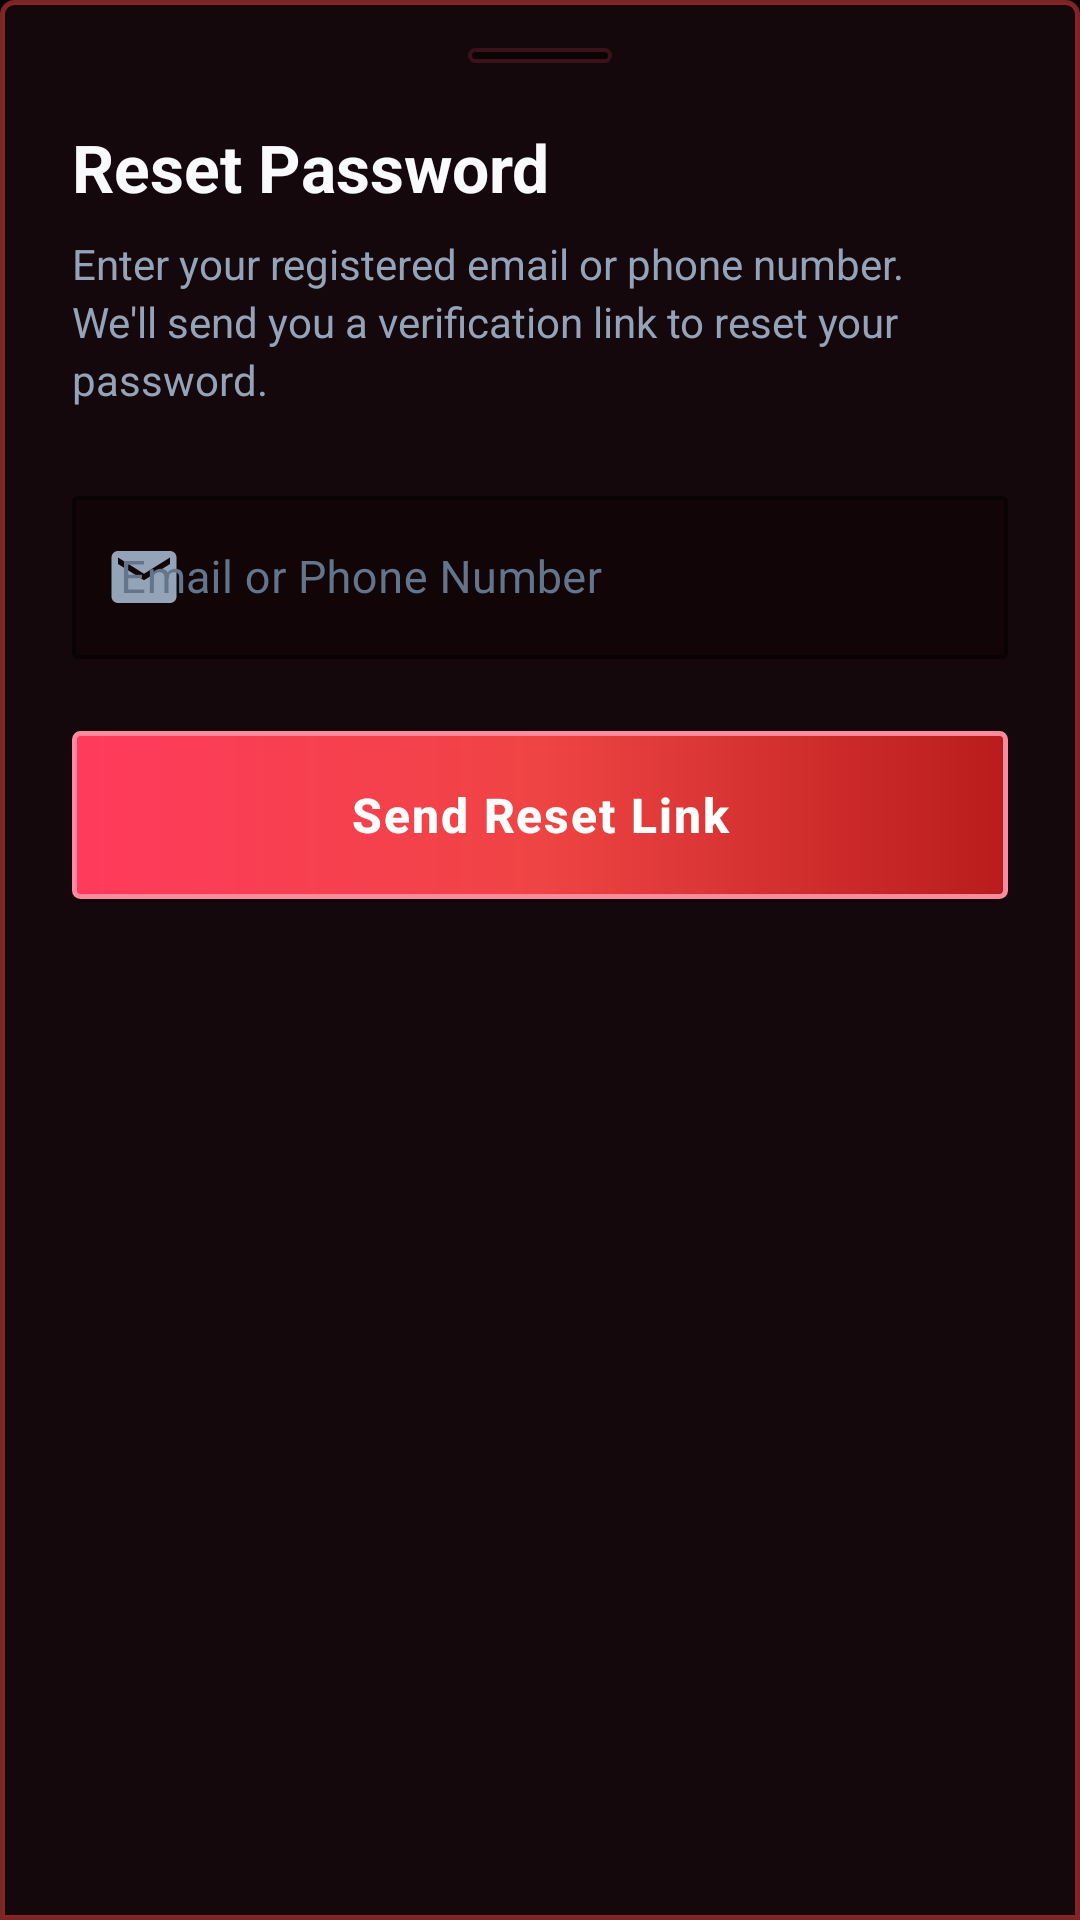

Here is an Android app screen rendered from its layout file. Give the layout XML and the strings, colors and styles it references.
<!-- AndroidManifest.xml: application theme Theme.TeamPanther -->
<!-- res/layout/dialog_forgot_password.xml -->
<?xml version="1.0" encoding="utf-8"?>
<LinearLayout xmlns:android="http://schemas.android.com/apk/res/android"
    xmlns:app="http://schemas.android.com/apk/res-auto"
    android:layout_width="match_parent"
    android:layout_height="wrap_content"
    android:background="@drawable/bg_bottom_sheet"
    android:orientation="vertical"
    android:paddingStart="24dp"
    android:paddingTop="16dp"
    android:paddingEnd="24dp"
    android:paddingBottom="32dp">

    
    <View
        android:layout_width="48dp"
        android:layout_height="5dp"
        android:layout_gravity="center_horizontal"
        android:layout_marginBottom="20dp"
        android:background="@drawable/bg_tab_container" />

    
    <TextView
        android:id="@+id/tvForgotTitle"
        android:layout_width="wrap_content"
        android:layout_height="wrap_content"
        android:text="@string/forgot_dialog_title"
        android:textColor="@color/vip_text_primary"
        android:textSize="22sp"
        android:textStyle="bold" />

    
    <TextView
        android:id="@+id/tvForgotDesc"
        android:layout_width="wrap_content"
        android:layout_height="wrap_content"
        android:layout_marginTop="8dp"
        android:layout_marginBottom="24dp"
        android:lineSpacingExtra="3dp"
        android:text="@string/forgot_dialog_desc"
        android:textColor="@color/vip_text_secondary"
        android:textSize="14sp" />

    
    <com.google.android.material.textfield.TextInputLayout
        android:id="@+id/tilResetTarget"
        style="@style/Widget.BdgGameAiTradeBot.TextInputLayout"
        android:layout_width="match_parent"
        android:layout_height="wrap_content"
        android:hint="@string/label_reset_target"
        app:startIconDrawable="@drawable/ic_mail">

        <com.google.android.material.textfield.TextInputEditText
            android:id="@+id/etResetTarget"
            android:layout_width="match_parent"
            android:layout_height="wrap_content"
            android:inputType="textEmailAddress"
            android:textColor="@color/vip_text_primary"
            android:textSize="15sp" />
    </com.google.android.material.textfield.TextInputLayout>

    
    <com.google.android.material.button.MaterialButton
        android:id="@+id/btnSendReset"
        android:layout_width="match_parent"
        android:layout_height="56dp"
        android:layout_marginTop="24dp"
        android:background="@drawable/bg_btn_gradient"
        android:letterSpacing="0.04"
        android:text="@string/btn_send_reset"
        android:textAllCaps="false"
        android:textColor="@color/vip_white"
        android:textSize="16sp"
        android:textStyle="bold"
        app:backgroundTint="@null"
        app:cornerRadius="2dp" />

    
    <ProgressBar
        android:id="@+id/pbResetLoading"
        android:layout_width="32dp"
        android:layout_height="32dp"
        android:layout_gravity="center_horizontal"
        android:layout_marginTop="16dp"
        android:indeterminateTint="@color/vip_primary"
        android:visibility="gone" />

</LinearLayout>
<!-- resources referenced by this layout -->
<resources>
  <color name="vip_primary">#EF4444</color>
  <color name="vip_text_primary">#F8FAFC</color>
  <color name="vip_text_secondary">#94A3B8</color>
  <color name="vip_white">#FFFFFF</color>
  <!-- drawable bg_bottom_sheet (drawable) -->
  <?xml version="1.0" encoding="utf-8"?>
  <shape xmlns:android="http://schemas.android.com/apk/res/android"
      android:shape="rectangle">
      <solid android:color="@color/vip_bg_card" />
      <corners
          android:topLeftRadius="4dp"
          android:topRightRadius="4dp"
          android:bottomLeftRadius="0dp"
          android:bottomRightRadius="0dp" />
      <stroke
          android:width="1.5dp"
          android:color="#80EF4444" />
  </shape>
  <!-- drawable bg_btn_gradient (drawable) -->
  <?xml version="1.0" encoding="utf-8"?>
  <ripple xmlns:android="http://schemas.android.com/apk/res/android"
      android:color="#40FFFFFF">
      <item>
          <shape android:shape="rectangle">
              <gradient
                  android:angle="0"
                  android:startColor="#FF3B5C"
                  android:centerColor="#EF4444"
                  android:endColor="#B91C1C"
                  android:type="linear" />
              <corners android:radius="2dp" />
              <stroke
                  android:width="1.5dp"
                  android:color="#FF8A9E" />
          </shape>
      </item>
  </ripple>
  <!-- drawable bg_tab_container (drawable) -->
  <?xml version="1.0" encoding="utf-8"?>
  <shape xmlns:android="http://schemas.android.com/apk/res/android"
      android:shape="rectangle">
      <solid android:color="@color/vip_tab_bg" />
      <corners android:radius="2dp" />
      <stroke
          android:width="1.2dp"
          android:color="@color/vip_card_stroke" />
  </shape>
  <!-- drawable ic_mail (drawable) -->
  <vector xmlns:android="http://schemas.android.com/apk/res/android"
      android:width="26dp"
      android:height="26dp"
      android:viewportWidth="24"
      android:viewportHeight="24">
      <path
          android:fillColor="@color/vip_gold"
          android:pathData="M20,4H4C2.9,4 2.01,4.9 2.01,6L2,18c0,1.1 0.9,2 2,2h16c1.1,0 2,-0.9 2,-2V6C22,4.9 21.1,4 20,4zM20,8l-8,5 -8,-5V6l8,5 8,-5V8z"/>
  </vector>
  <string name="btn_send_reset">Send Reset Link</string>
  <string name="forgot_dialog_desc">Enter your registered email or phone number. We\'ll send you a verification link to reset your password.</string>
  <string name="forgot_dialog_title">Reset Password</string>
  <string name="label_reset_target">Email or Phone Number</string>
  <style name="Theme.TeamPanther" parent="Theme.BdgGameAiTradeBot" />
  <color name="vip_bg_card">#15080C</color>
  <color name="vip_tab_bg">#0C0306</color>
  <color name="vip_card_stroke">#3A121A</color>
  <color name="vip_gold">#FFD700</color>
  <color name="vip_input_bg">#110508</color>
  <color name="vip_text_hint">#64748B</color>
  <color name="vip_error">#EF4444</color>
  <style name="Theme.BdgGameAiTradeBot" parent="Theme.MaterialComponents.DayNight.NoActionBar">
          
          <item name="colorPrimary">@color/vip_primary</item>
          <item name="colorPrimaryVariant">@color/vip_primary_dark</item>
          <item name="colorOnPrimary">@color/vip_white</item>
          
          <item name="colorSecondary">@color/vip_accent_cyan</item>
          <item name="colorSecondaryVariant">@color/vip_primary_dark</item>
          <item name="colorOnSecondary">@color/vip_black</item>
          
          <item name="android:statusBarColor">@color/vip_bg_dark</item>
          <item name="android:navigationBarColor">@color/vip_bg_dark</item>
          <item name="android:windowBackground">@color/vip_bg_dark</item>
      </style>
  <color name="vip_primary_dark">#B91C1C</color>
  <color name="vip_accent_cyan">#FF2E4C</color>
  <color name="vip_black">#000000</color>
  <color name="vip_bg_dark">#0B0406</color>
</resources>
